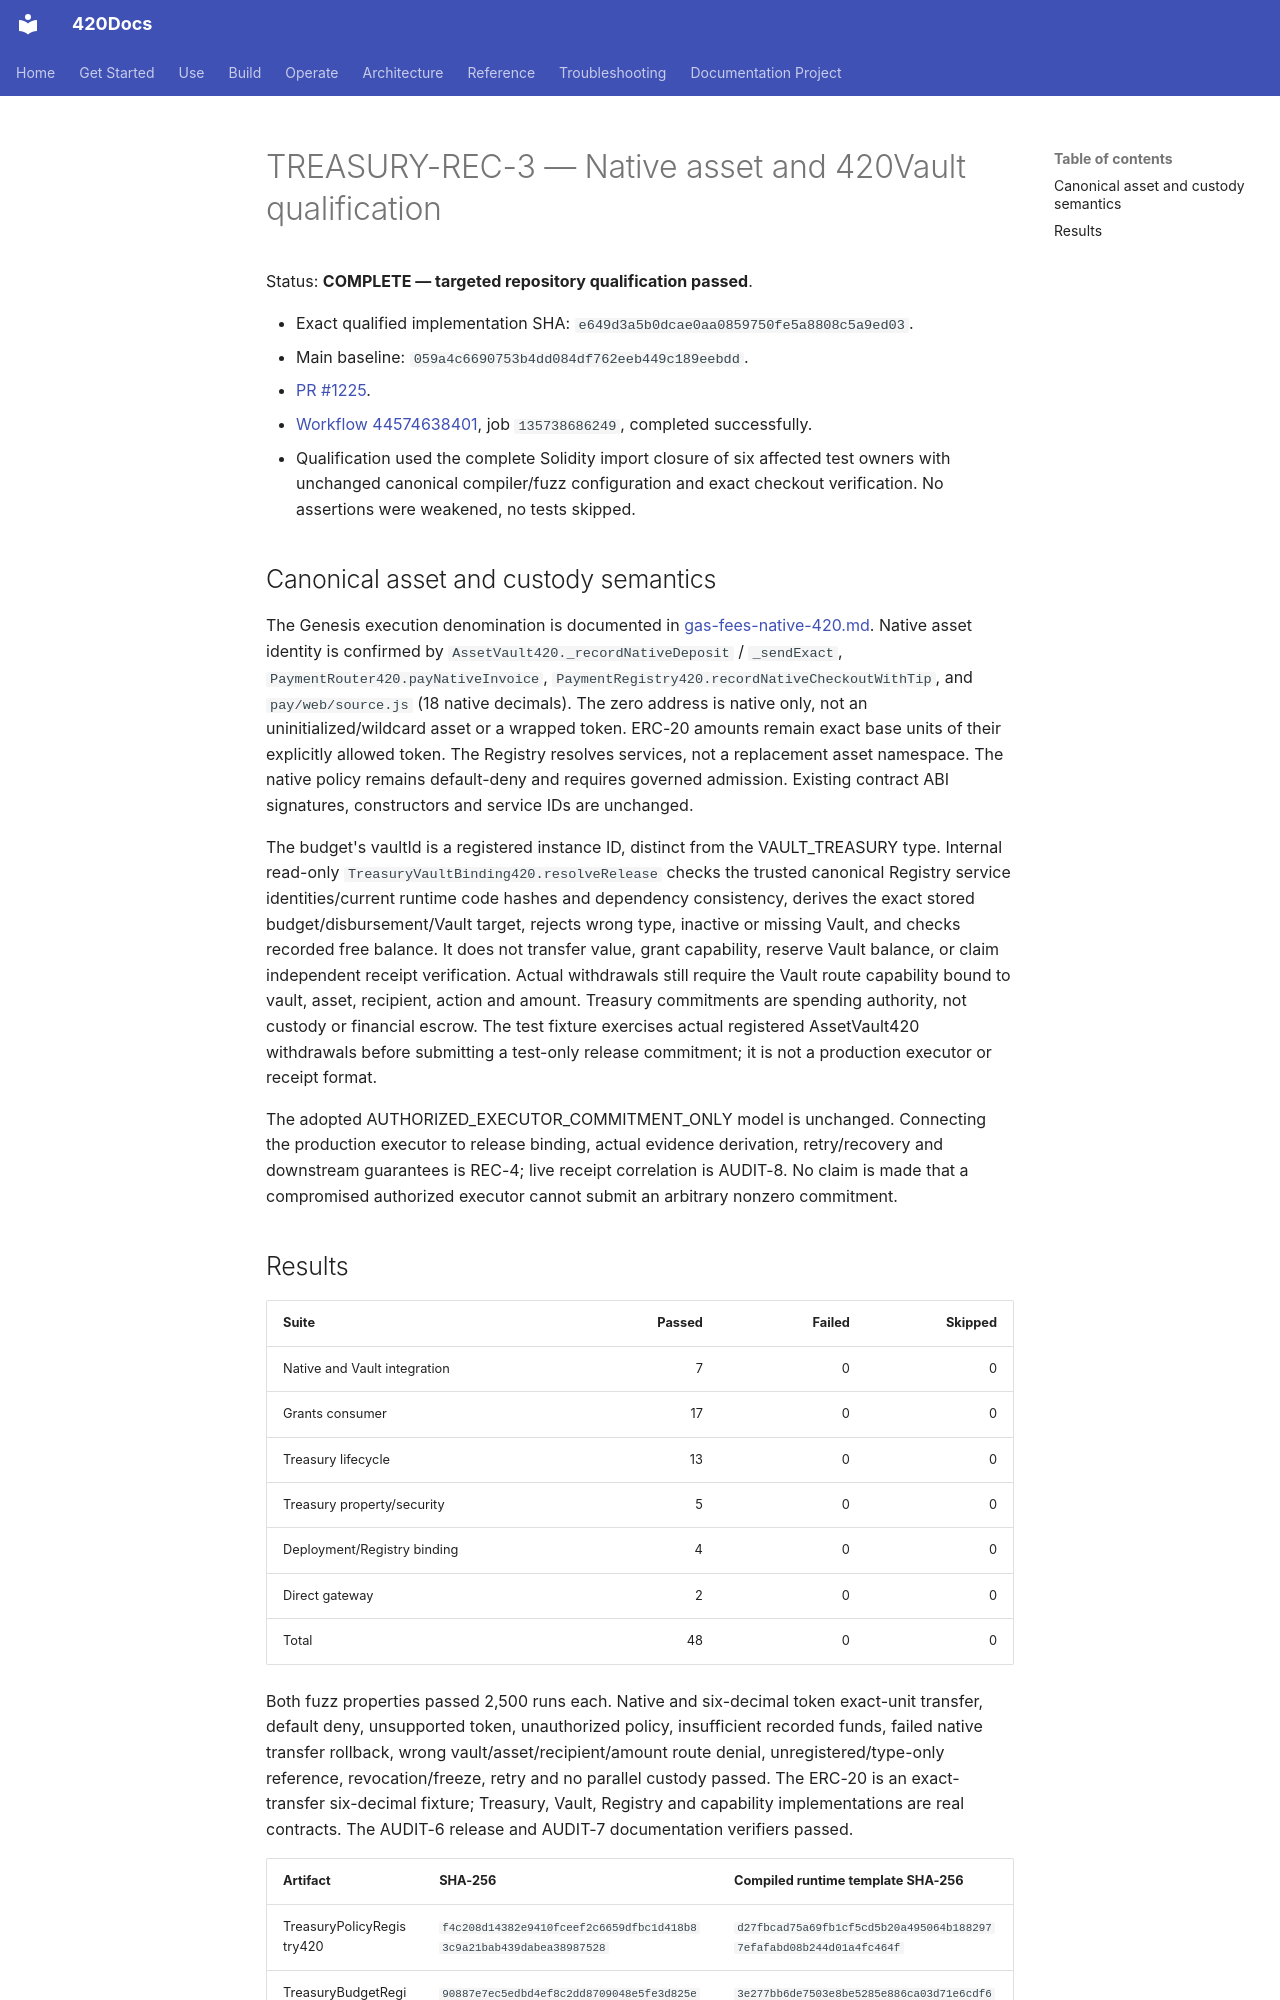

repository: abvhiael/420-integrated-v0.1 · page: audit/420TREASURY-REC-3-QUALIFICATION/index.html · generator: mkdocs

# TREASURY-REC-3 — Native asset and 420Vault qualification

Status: **COMPLETE — targeted repository qualification passed**.

- Exact qualified implementation SHA: `e649d3a5b0dcae0aa0859750fe5a8808c5a9ed03`.
- Main baseline: `059a4c6690753b4dd084df762eeb449c189eebdd`.
- [PR #1225](https://github.com/abvhiael/420-integrated-v0.1/pull/1225).
- [Workflow 44574638401](https://github.com/abvhiael/420-integrated-v0.1/actions/runs/44574638401), job `135738686249`, completed successfully.
- Qualification used the complete Solidity import closure of six affected test owners with unchanged canonical compiler/fuzz configuration and exact checkout verification. No assertions were weakened, no tests skipped.

## Canonical asset and custody semantics

The Genesis execution denomination is documented in [gas-fees-native-420.md](../architecture/chain/gas-fees-native-420.md). Native asset identity is confirmed by `AssetVault420._recordNativeDeposit` / `_sendExact`, `PaymentRouter420.payNativeInvoice`, `PaymentRegistry420.recordNativeCheckoutWithTip`, and `pay/web/source.js` (18 native decimals). The zero address is native only, not an uninitialized/wildcard asset or a wrapped token. ERC-20 amounts remain exact base units of their explicitly allowed token. The Registry resolves services, not a replacement asset namespace. The native policy remains default-deny and requires governed admission. Existing contract ABI signatures, constructors and service IDs are unchanged.

The budget's vaultId is a registered instance ID, distinct from the VAULT_TREASURY type. Internal read-only `TreasuryVaultBinding420.resolveRelease` checks the trusted canonical Registry service identities/current runtime code hashes and dependency consistency, derives the exact stored budget/disbursement/Vault target, rejects wrong type, inactive or missing Vault, and checks recorded free balance. It does not transfer value, grant capability, reserve Vault balance, or claim independent receipt verification. Actual withdrawals still require the Vault route capability bound to vault, asset, recipient, action and amount. Treasury commitments are spending authority, not custody or financial escrow. The test fixture exercises actual registered AssetVault420 withdrawals before submitting a test-only release commitment; it is not a production executor or receipt format.

The adopted AUTHORIZED_EXECUTOR_COMMITMENT_ONLY model is unchanged. Connecting the production executor to release binding, actual evidence derivation, retry/recovery and downstream guarantees is REC-4; live receipt correlation is AUDIT-8. No claim is made that a compromised authorized executor cannot submit an arbitrary nonzero commitment.
